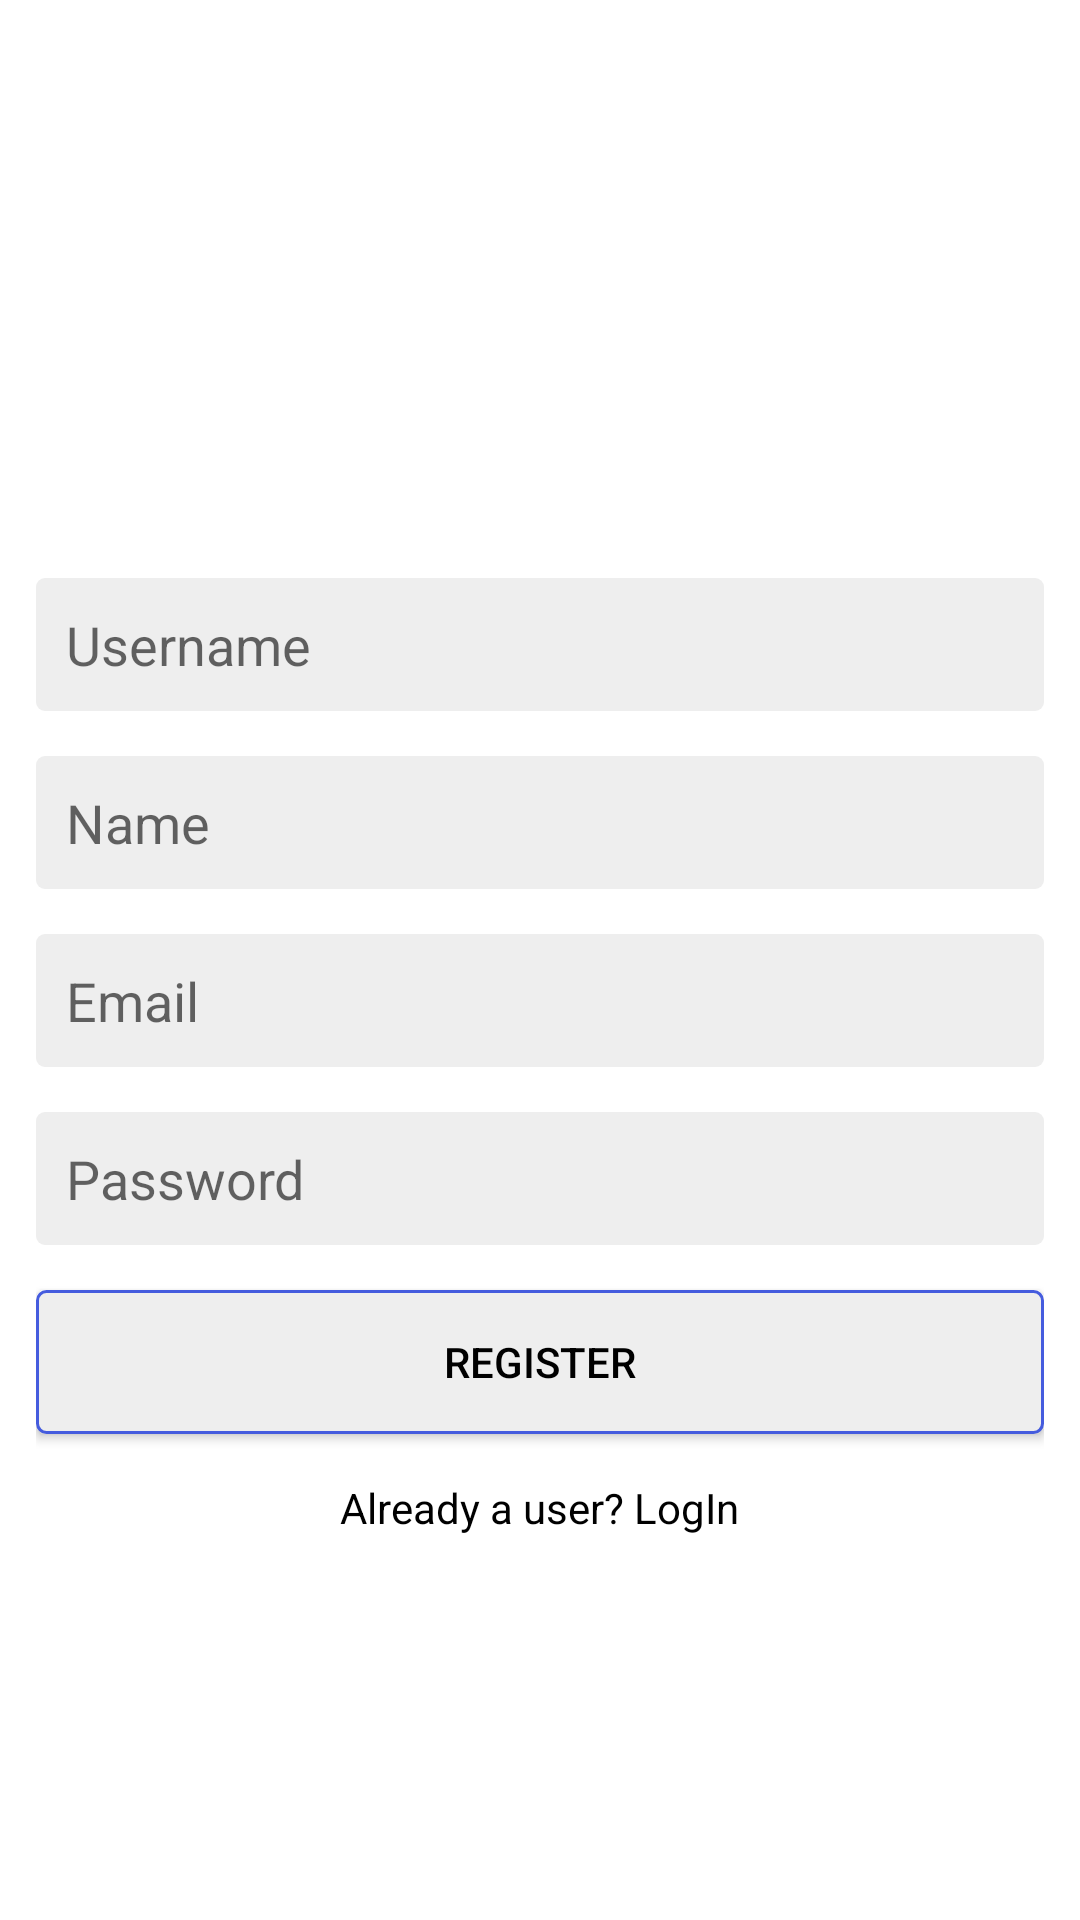

Reconstruct the res/layout file that produces this screen, plus the resources it refers to.
<!-- AndroidManifest.xml: application theme Theme.Social_App -->
<!-- res/layout/activity_register.xml -->
<?xml version="1.0" encoding="utf-8"?>
<LinearLayout xmlns:android="http://schemas.android.com/apk/res/android"
    xmlns:app="http://schemas.android.com/apk/res-auto"
    xmlns:tools="http://schemas.android.com/tools"
    android:orientation="vertical"
    android:gravity="center"
    android:padding="12dp"
    android:layout_width="match_parent"
    android:layout_height="match_parent"
    tools:context=".app.RegisterActivity">

    <ImageView
        android:layout_width="wrap_content"
        android:layout_height="50dp"
        android:src="@drawable/icon"/>

    <EditText
        android:layout_width="match_parent"
        android:layout_height="wrap_content"
        android:background="@drawable/edit_text_background"
        android:layout_marginTop="15dp"
        android:hint="Username"
        android:padding="10dp"
        android:id="@+id/username"/>

    <EditText
        android:layout_width="match_parent"
        android:layout_height="wrap_content"
        android:background="@drawable/edit_text_background"
        android:layout_marginTop="15dp"
        android:hint="Name"
        android:padding="10dp"
        android:id="@+id/name"/>

    <EditText
        android:layout_width="match_parent"
        android:layout_height="wrap_content"
        android:background="@drawable/edit_text_background"
        android:layout_marginTop="15dp"
        android:hint="Email"
        android:padding="10dp"
        android:id="@+id/email"/>

    <EditText
        android:layout_width="match_parent"
        android:layout_height="wrap_content"
        android:background="@drawable/edit_text_background"
        android:layout_marginTop="15dp"
        android:hint="Password"
        android:padding="10dp"
        android:id="@+id/password"
        android:inputType="textPassword"/>

    <Button
        android:layout_width="match_parent"
        android:layout_height="wrap_content"
        android:background="@drawable/button_background"
        android:layout_marginTop="15sp"
        android:text="REGISTER"
        android:padding="10dp"
        android:id="@+id/register"/>

    <TextView
        android:layout_width="wrap_content"
        android:layout_height="wrap_content"
        android:text="Already a user? LogIn"
        android:layout_marginTop="15dp"
        android:id="@+id/login_user"/>

</LinearLayout>
<!-- resources referenced by this layout -->
<resources>
  <!-- drawable button_background (drawable) -->
  <?xml version="1.0" encoding="utf-8"?>
  <shape xmlns:android="http://schemas.android.com/apk/res/android"
      android:shape="rectangle">
  
      <corners android:radius="3dp" />
      <solid android:color="#eee" />
      <stroke android:width="1dp"
          android:color="@color/colorPrimary" />
  </shape>
  <!-- drawable edit_text_background (drawable) -->
  <?xml version="1.0" encoding="utf-8"?>
  <shape xmlns:android="http://schemas.android.com/apk/res/android"
      android:shape="rectangle">
      <corners android:radius="3dp"/>
      <solid android:color="#eee"/>
      <stroke android:color="@color/colorAccent"/>
  </shape>
  <style name="Theme.Social_App" parent="Theme.MaterialComponents.Light.DarkActionBar">
          
          <item name="colorPrimary">#455cde</item>
          <item name="colorAccent">#c2bdbf</item>
          <item name="colorPrimaryVariant">@color/purple_700</item>
          <item name="colorOnPrimary">@color/white</item>
          
          <item name="colorSecondary">@color/teal_200</item>
          <item name="colorSecondaryVariant">@color/teal_700</item>
          <item name="colorOnSecondary">@color/black</item>
          
          <item name="android:statusBarColor">@color/statusBar</item>
          
          <item name="android:colorBackground">@android:color/white</item>
          <item name="android:textColor">@android:color/black</item>
          <item name="android:windowLightStatusBar">true</item>
      </style>
  <color name="colorPrimary">#455cde</color>
  <color name="colorAccent">#c2bdbf</color>
  <color name="purple_700">#FF3700B3</color>
  <color name="white">#FFFFFFFF</color>
  <color name="teal_200">#FF03DAC5</color>
  <color name="teal_700">#FF018786</color>
  <color name="black">#FF000000</color>
  <color name="statusBar">#EE1D52</color>
</resources>
